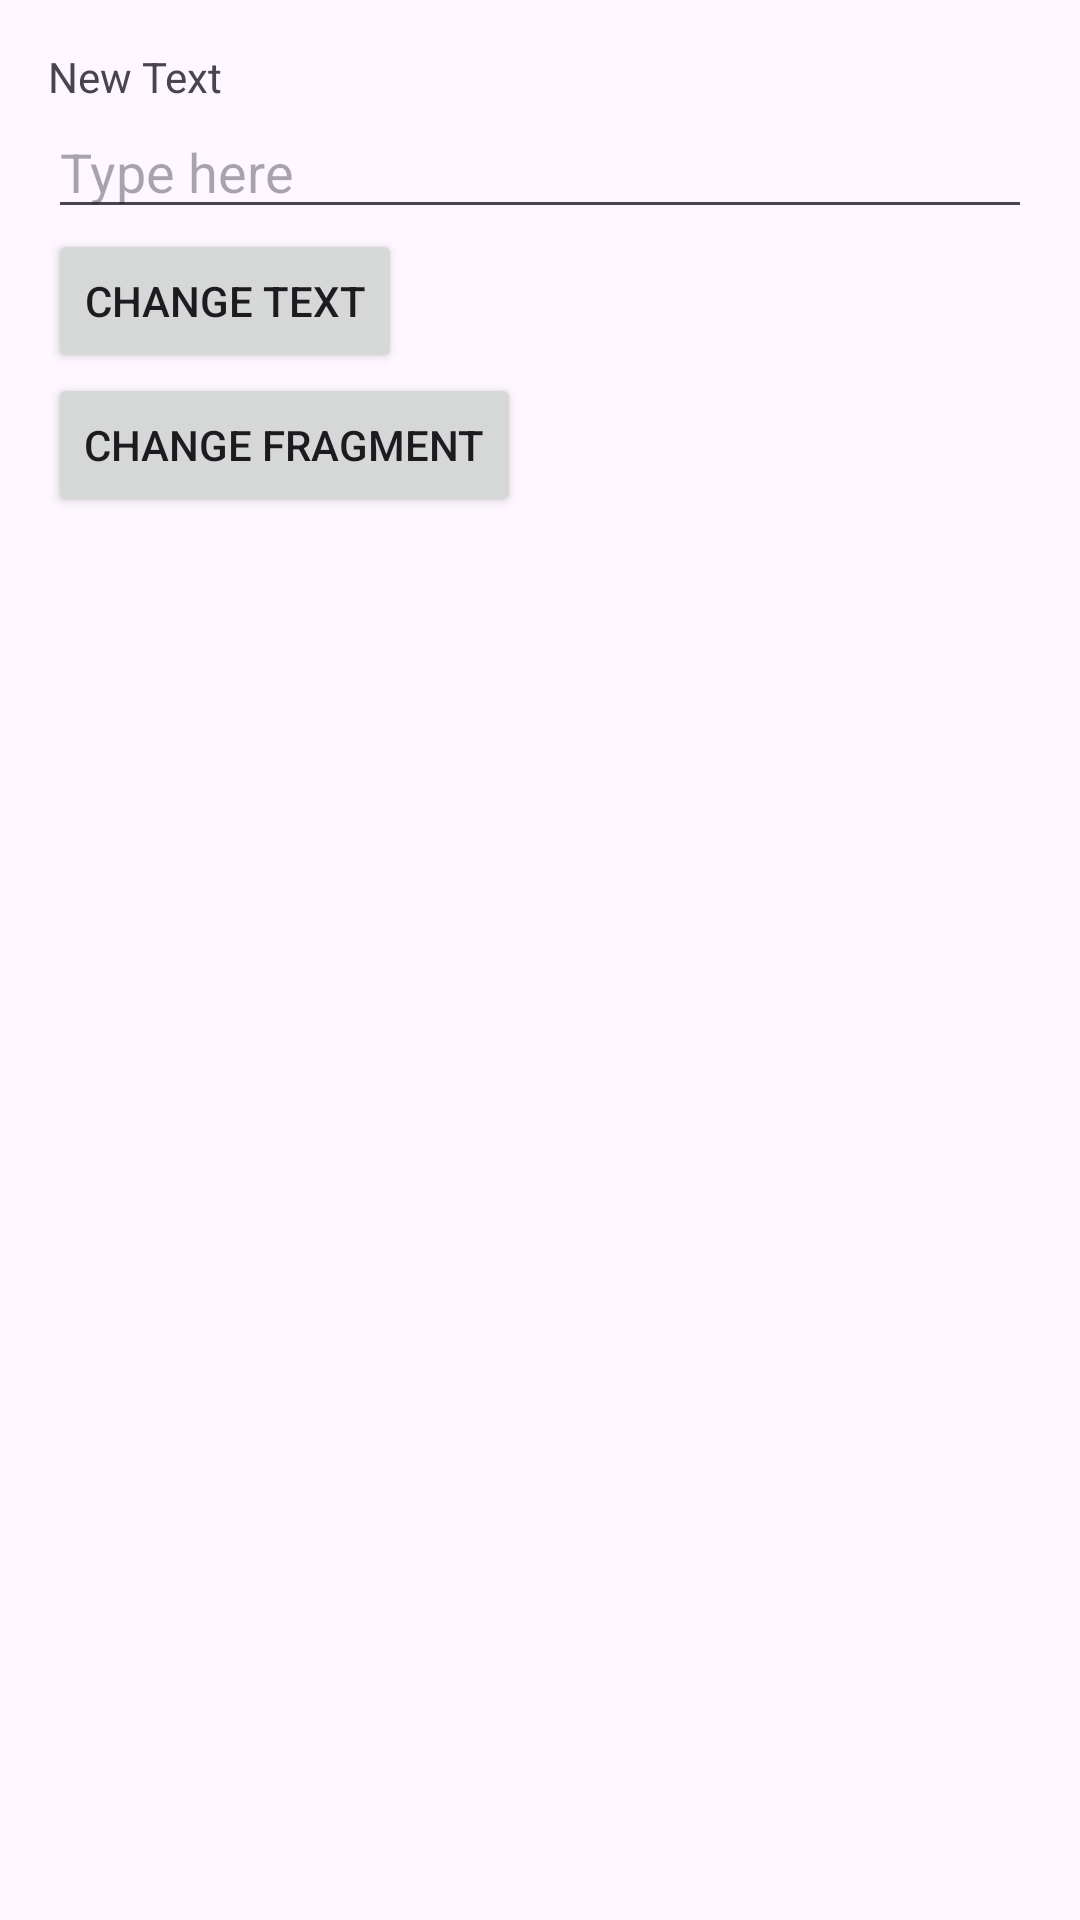

Reconstruct the res/layout file that produces this screen, plus the resources it refers to.
<!-- AndroidManifest.xml: application theme Theme.LessonUITesting -->
<!-- res/layout/activity_main.xml -->
<?xml version="1.0" encoding="utf-8"?>
<LinearLayout xmlns:android="http://schemas.android.com/apk/res/android"
    android:layout_width="match_parent"
    android:layout_height="match_parent"
    android:orientation="vertical"
    android:padding="16dp">

    <TextView
        android:id="@+id/textView"
        android:layout_width="wrap_content"
        android:layout_height="wrap_content"
        android:text="New Text" />

    <EditText
        android:id="@+id/editText"
        android:layout_width="match_parent"
        android:layout_height="wrap_content"
        android:hint="Type here" />

    <Button
        android:id="@+id/changeTextButton"
        android:layout_width="wrap_content"
        android:layout_height="wrap_content"
        android:text="Change Text" />

    <Button
        android:id="@+id/changeFragmentButton"
        android:layout_width="wrap_content"
        android:layout_height="wrap_content"
        android:text="Change fragment" />

    <FrameLayout
        android:id="@+id/frameLayout"
        android:layout_width="match_parent"
        android:layout_height="match_parent">
    </FrameLayout>
</LinearLayout>
<!-- resources referenced by this layout -->
<resources>
  <style name="Theme.LessonUITesting" parent="Base.Theme.LessonUITesting" />
  <style name="Base.Theme.LessonUITesting" parent="Theme.Material3.DayNight.NoActionBar">
          
          
      </style>
</resources>
